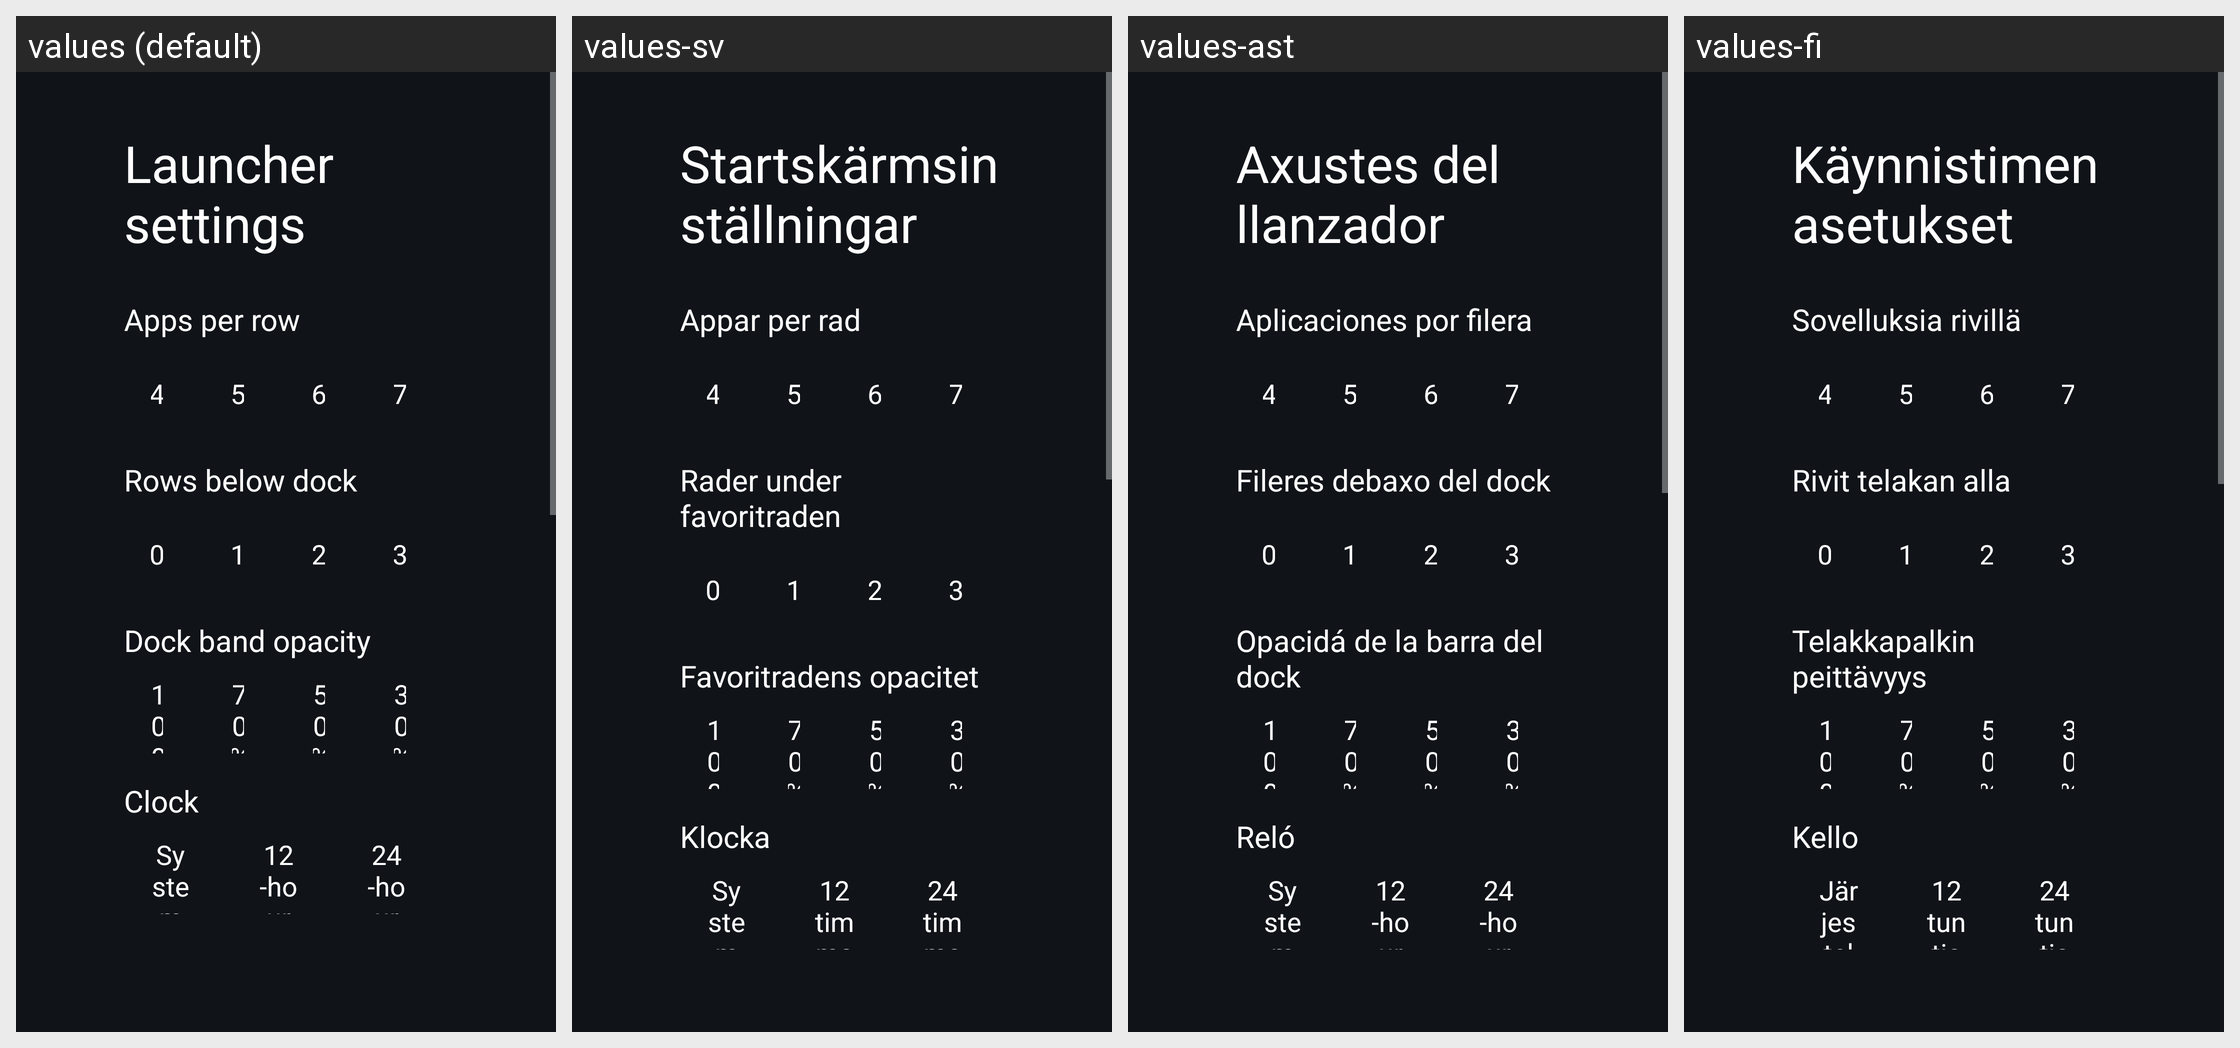

Here is an Android app screen in its default locale and in the app's own translations. Write out the translated-string differences for the strings that appear on this screen.
Android screen res/layout/activity_launcher_settings.xml rendered under 4 locales, left to right: values (default), values-sv, values-ast, values-fi. Device: Nexus 5 (rendered at 1080×1920; each locale shown at half size, 540×960, under a caption strip naming it); theme Theme.TvHome.
Other locales in the repository, not shown: values-ar, values-bn, values-ca, values-cs, values-da, values-de, values-es, values-fr, values-in, values-it, values-iw, values-ko, values-nb, values-nl, values-pl, values-pt, values-pt-rPT, values-ru, values-th, values-tr, values-uk, values-uz, values-vi, values-zh-rCN, values-zh-rTW.
Strings drawn on this screen, with the default value and each locale's value (text and hints the layout hard-codes, and strings that could not be matched under every locale, appear in the picture but are not listed):

launcher_settings
  values: Launcher settings
  values-sv: Startskärmsinställningar
  values-ast: Axustes del llanzador
  values-fi: Käynnistimen asetukset

columns_label
  values: Apps per row
  values-sv: Appar per rad
  values-ast: Aplicaciones por filera
  values-fi: Sovelluksia rivillä

rows_below_dock_label
  values: Rows below dock
  values-sv: Rader under favoritraden
  values-ast: Fileres debaxo del dock
  values-fi: Rivit telakan alla

dock_opacity_label
  values: Dock band opacity
  values-sv: Favoritradens opacitet
  values-ast: Opacidá de la barra del dock
  values-fi: Telakkapalkin peittävyys

dream_name
  values: Clock
  values-sv: Klocka
  values-ast: Reló
  values-fi: Kello

clock_format_system
  values: System
  values-sv: System
  values-ast: System  [not translated; the default value is used]
  values-fi: Järjestelmä

clock_format_12
  values: 12-hour
  values-sv: 12 timmar
  values-ast: 12-hour  [not translated; the default value is used]
  values-fi: 12 tuntia

clock_format_24
  values: 24-hour
  values-sv: 24 timmar
  values-ast: 24-hour  [not translated; the default value is used]
  values-fi: 24 tuntia
